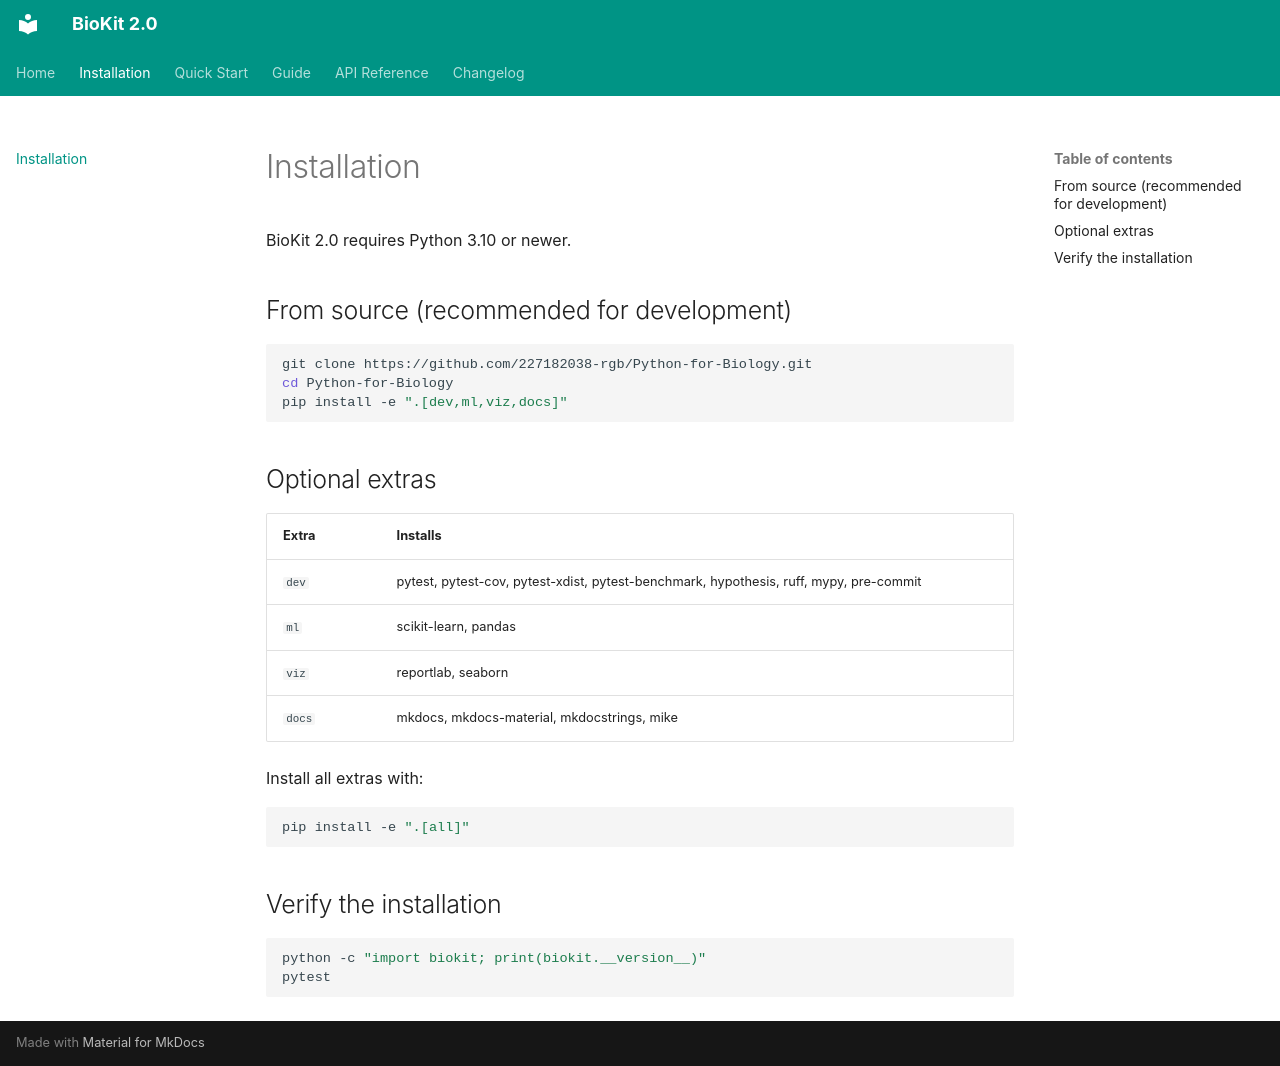

repository: 227182038-rgb/BioNexus · page: installation/index.html · generator: mkdocs

# Installation

BioKit 2.0 requires Python 3.10 or newer.

## From source (recommended for development)

```bash
git clone https://github.com/227182038-rgb/Python-for-Biology.git
cd Python-for-Biology
pip install -e ".[dev,ml,viz,docs]"
```

## Optional extras

| Extra | Installs |
| --- | --- |
| `dev` | pytest, pytest-cov, pytest-xdist, pytest-benchmark, hypothesis, ruff, mypy, pre-commit |
| `ml` | scikit-learn, pandas |
| `viz` | reportlab, seaborn |
| `docs` | mkdocs, mkdocs-material, mkdocstrings, mike |

Install all extras with:

```bash
pip install -e ".[all]"
```

## Verify the installation

```bash
python -c "import biokit; print(biokit.__version__)"
pytest
```
